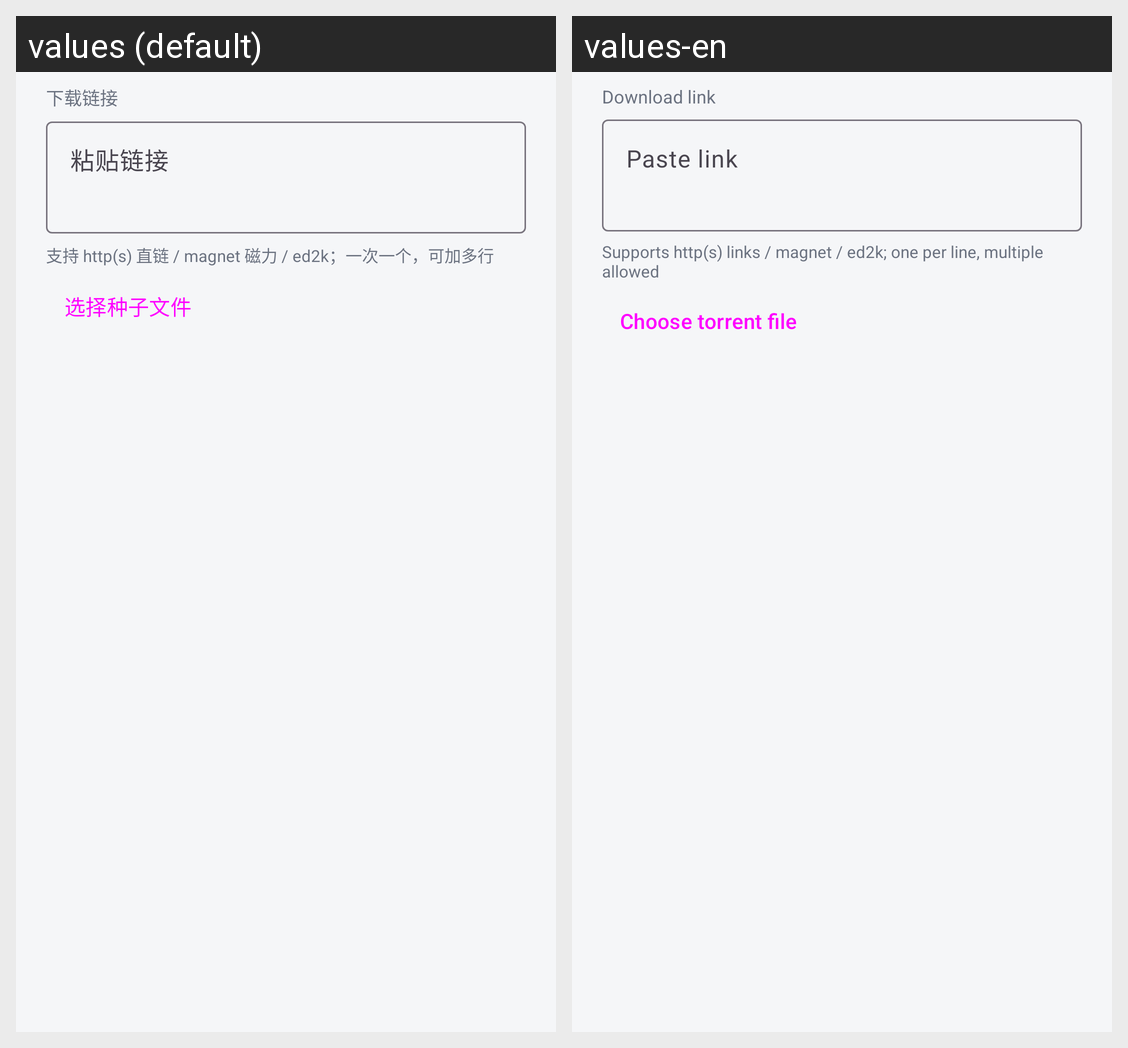

The same Android screen rendered under two of its app's locales, left to right. List the strings drawn on it with the default value and each locale's translation.
Android screen res/layout/dialog_add.xml rendered under 2 locales, left to right: values (default), values-en. Device: Nexus 5 (rendered at 1080×1920; each locale shown at half size, 540×960, under a caption strip naming it); theme Theme.Motrix.
Strings drawn on this screen, with the default value and each locale's value (text and hints the layout hard-codes, and strings that could not be matched under every locale, appear in the picture but are not listed):

url_label
  values: 下载链接
  values-en: Download link

url_hint_placeholder
  values: 粘贴链接
  values-en: Paste link

url_hint_help
  values: 支持 http(s) 直链 / magnet 磁力 / ed2k；一次一个，可加多行
  values-en: Supports http(s) links / magnet / ed2k; one per line, multiple allowed

pick_torrent
  values: 选择种子文件
  values-en: Choose torrent file
